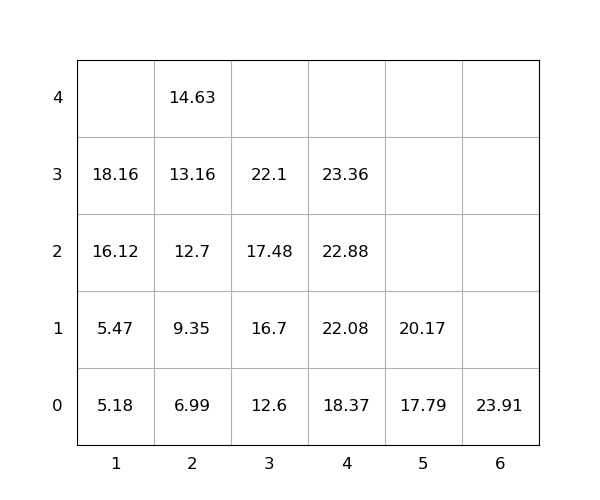

The file beside this chart, header and first rows:
idx, loc_x, loc_y, loc_z, weight, group, score, seq, reloc, size(ft)
1, 4, 0, 0, 18.37, 0, 18.37, 1, 0, 20
2, 3, 0, 0, 12.6, 0, 12.6, 2, 0, 20
3, 2, 0, 0, 6.99, 0, 6.99, 3, 0, 20
4, 1, 0, 0, 5.18, 0, 5.18, 4, 0, 20
5, 4, 0, 1, 22.08, 0, 22.08, 5, 0, 20
6, 5, 0, 0, 17.79, 0, 17.79, 6, 0, 20
7, 3, 0, 1, 16.7, 0, 16.7, 7, 0, 20
8, 1, 0, 1, 5.47, 0, 5.47, 8, 0, 20
9, 6, 0, 0, 23.91, 0, 23.91, 9, 0, 20
10, 1, 0, 2, 16.12, 0, 16.12, 10, 0, 20
11, 1, 0, 3, 18.16, 0, 18.16, 11, 0, 20
12, 4, 0, 2, 22.88, 0, 22.88, 12, 0, 20
13, 3, 0, 2, 17.48, 0, 17.48, 13, 0, 20
14, 2, 0, 1, 9.35, 0, 9.35, 14, 0, 20
15, 4, 0, 3, 23.36, 0, 23.36, 15, 0, 20
16, 5, 0, 1, 20.17, 0, 20.17, 16, 0, 20
17, 2, 0, 2, 12.7, 0, 12.7, 17, 0, 20
18, 3, 0, 3, 22.1, 0, 22.1, 18, 0, 20
19, 2, 0, 3, 13.16, 0, 13.16, 19, 0, 20
20, 2, 0, 4, 14.63, 0, 14.63, 20, 0, 20
